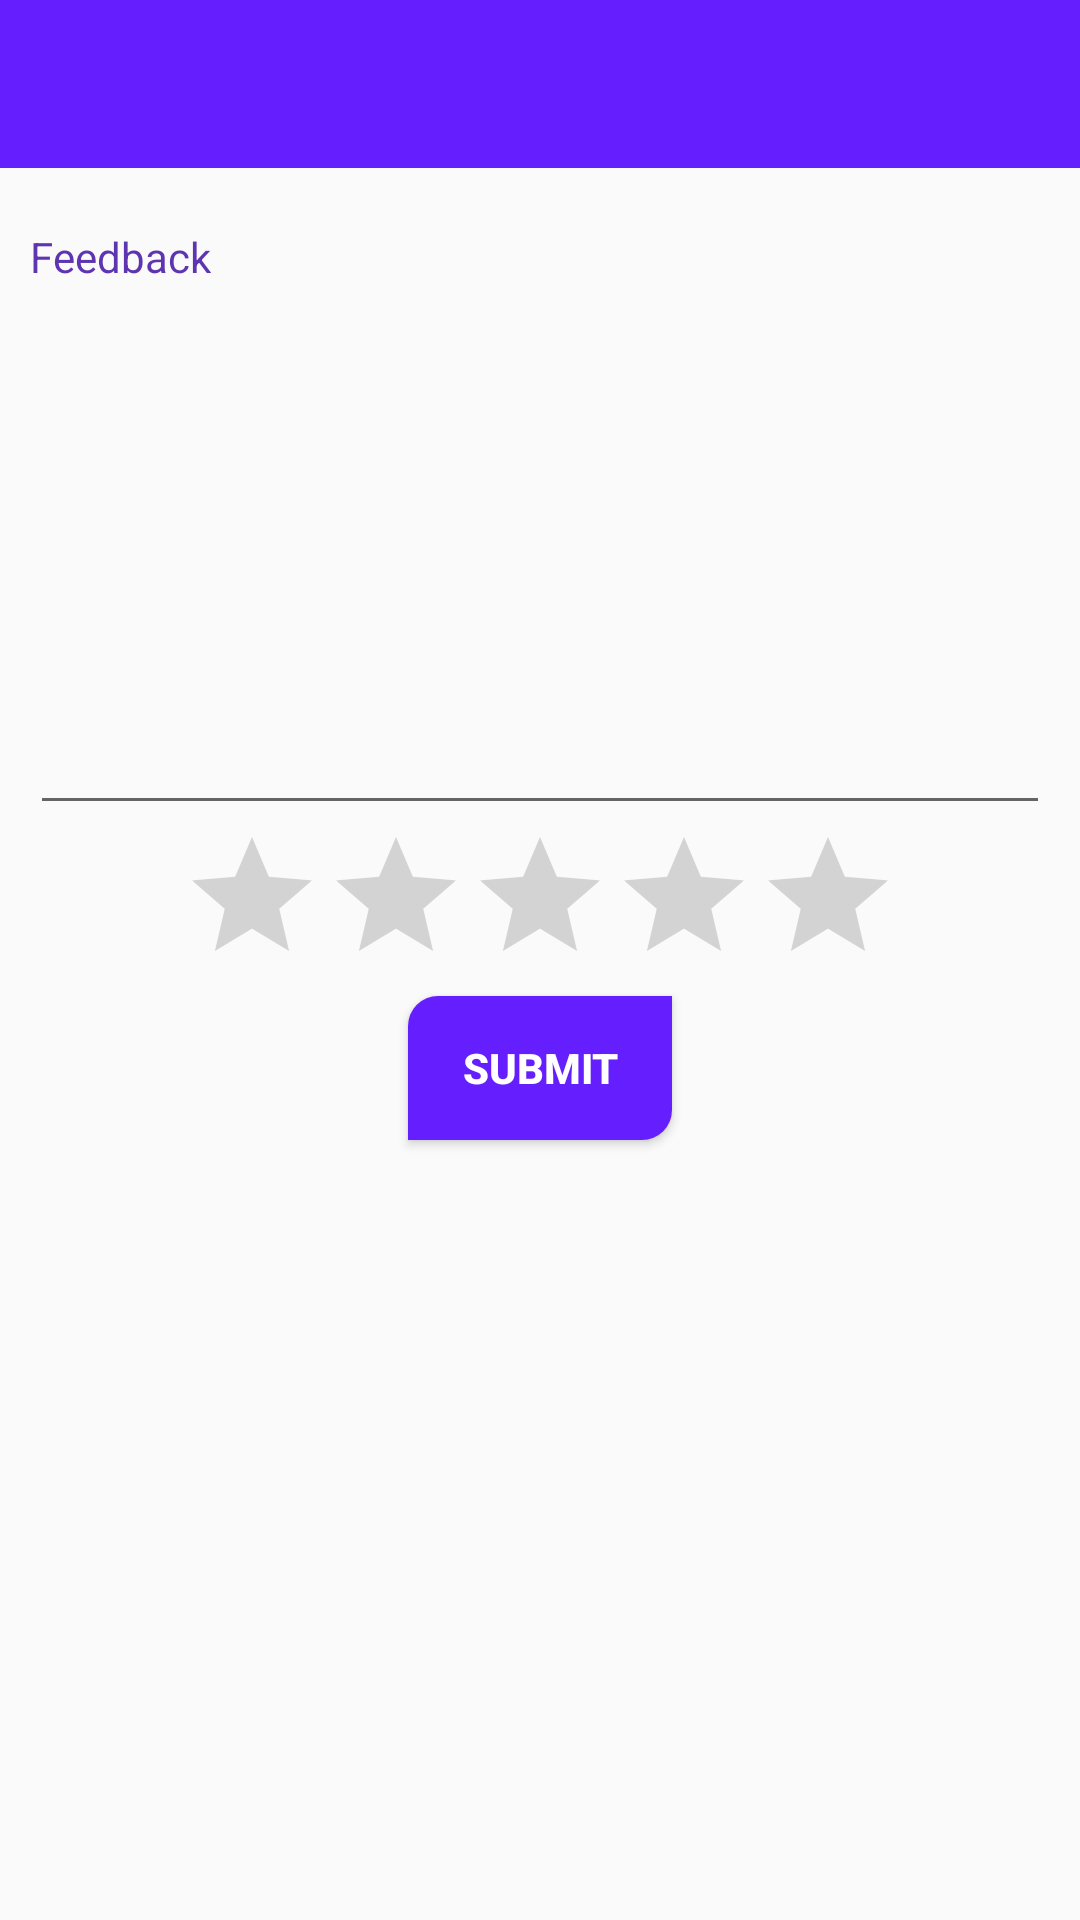

Here is an Android app screen rendered from its layout file. Give the layout XML and the strings, colors and styles it references.
<!-- AndroidManifest.xml: application theme AppTheme -->
<!-- res/layout/activity_event4.xml -->
<?xml version="1.0" encoding="utf-8"?>
<LinearLayout xmlns:android="http://schemas.android.com/apk/res/android"
    xmlns:tools="http://schemas.android.com/tools"
    android:layout_width="match_parent"
    android:layout_height="match_parent"
    android:orientation="vertical"
    tools:context="com.prodology.hackathon.prodology.Event4">

    <android.support.v7.widget.Toolbar
        xmlns:android="http://schemas.android.com/apk/res/android"
        android:id="@+id/toolbar"
        android:layout_width="match_parent"
        android:layout_height="56dp"
        android:visibility="visible"
        android:titleTextColor="#ffffff"
        android:background="@color/colorPrimaryDark"
        >

    </android.support.v7.widget.Toolbar>

    <TextView
        android:id="@+id/textView3"
        android:layout_width="wrap_content"
        android:layout_height="wrap_content"
        android:layout_marginLeft="10dp"
        android:layout_marginTop="20dp"
        android:text="Feedback" />

    <EditText
        android:id="@+id/editText4"
        android:layout_width="match_parent"
        android:layout_height="170dp"
        android:layout_marginLeft="10dp"
        android:layout_marginRight="10dp"
        android:layout_marginTop="10dp"
        android:ems="10"
        android:inputType="textMultiLine" />


    <RatingBar
        android:id="@+id/ratingBar"
        android:layout_width="wrap_content"
        android:layout_height="wrap_content"
        android:layout_gravity="center" />

    <Button
        android:id="@+id/Submit"
        android:layout_width="wrap_content"
        android:layout_height="wrap_content"
        android:layout_gravity="center"
        android:background="@drawable/button"
        android:text="Submit"
        android:textColor="#ffffff"
        android:textStyle="bold" />

</LinearLayout>
<!-- resources referenced by this layout -->
<resources>
  <color name="colorPrimaryDark">#651FFF</color>
  <!-- drawable button (drawable) -->
  <?xml version="1.0" encoding="utf-8"?>
  <shape xmlns:android="http://schemas.android.com/apk/res/android"
      android:shape="rectangle"
      >
  
  
      <corners android:topLeftRadius="10dp"
              android:bottomRightRadius="10dp"
  
          ></corners>
  
      <solid android:color="@color/colorPrimaryDark"></solid>
  
  </shape>
  <style name="AppTheme" parent="Theme.AppCompat.Light.DarkActionBar">
          
          <item name="colorPrimary">@color/colorPrimary</item>
          <item name="colorPrimaryDark">@color/colorPrimaryDark</item>
          <item name="colorAccent">@color/colorAccent</item>
          <item name="windowNoTitle">true</item>
          <item name="popupMenuStyle">@color/cream</item>
          <item name="actionMenuTextColor">@color/colorAccent</item>
          <item name="android:textColor">@color/colorPrimary</item>
          <item name="android:itemBackground">@color/cream</item>
      </style>
  <color name="colorPrimary">#5E35B1</color>
  <color name="colorAccent">#7C4DFF</color>
  <color name="cream">#f5fffa</color>
</resources>
